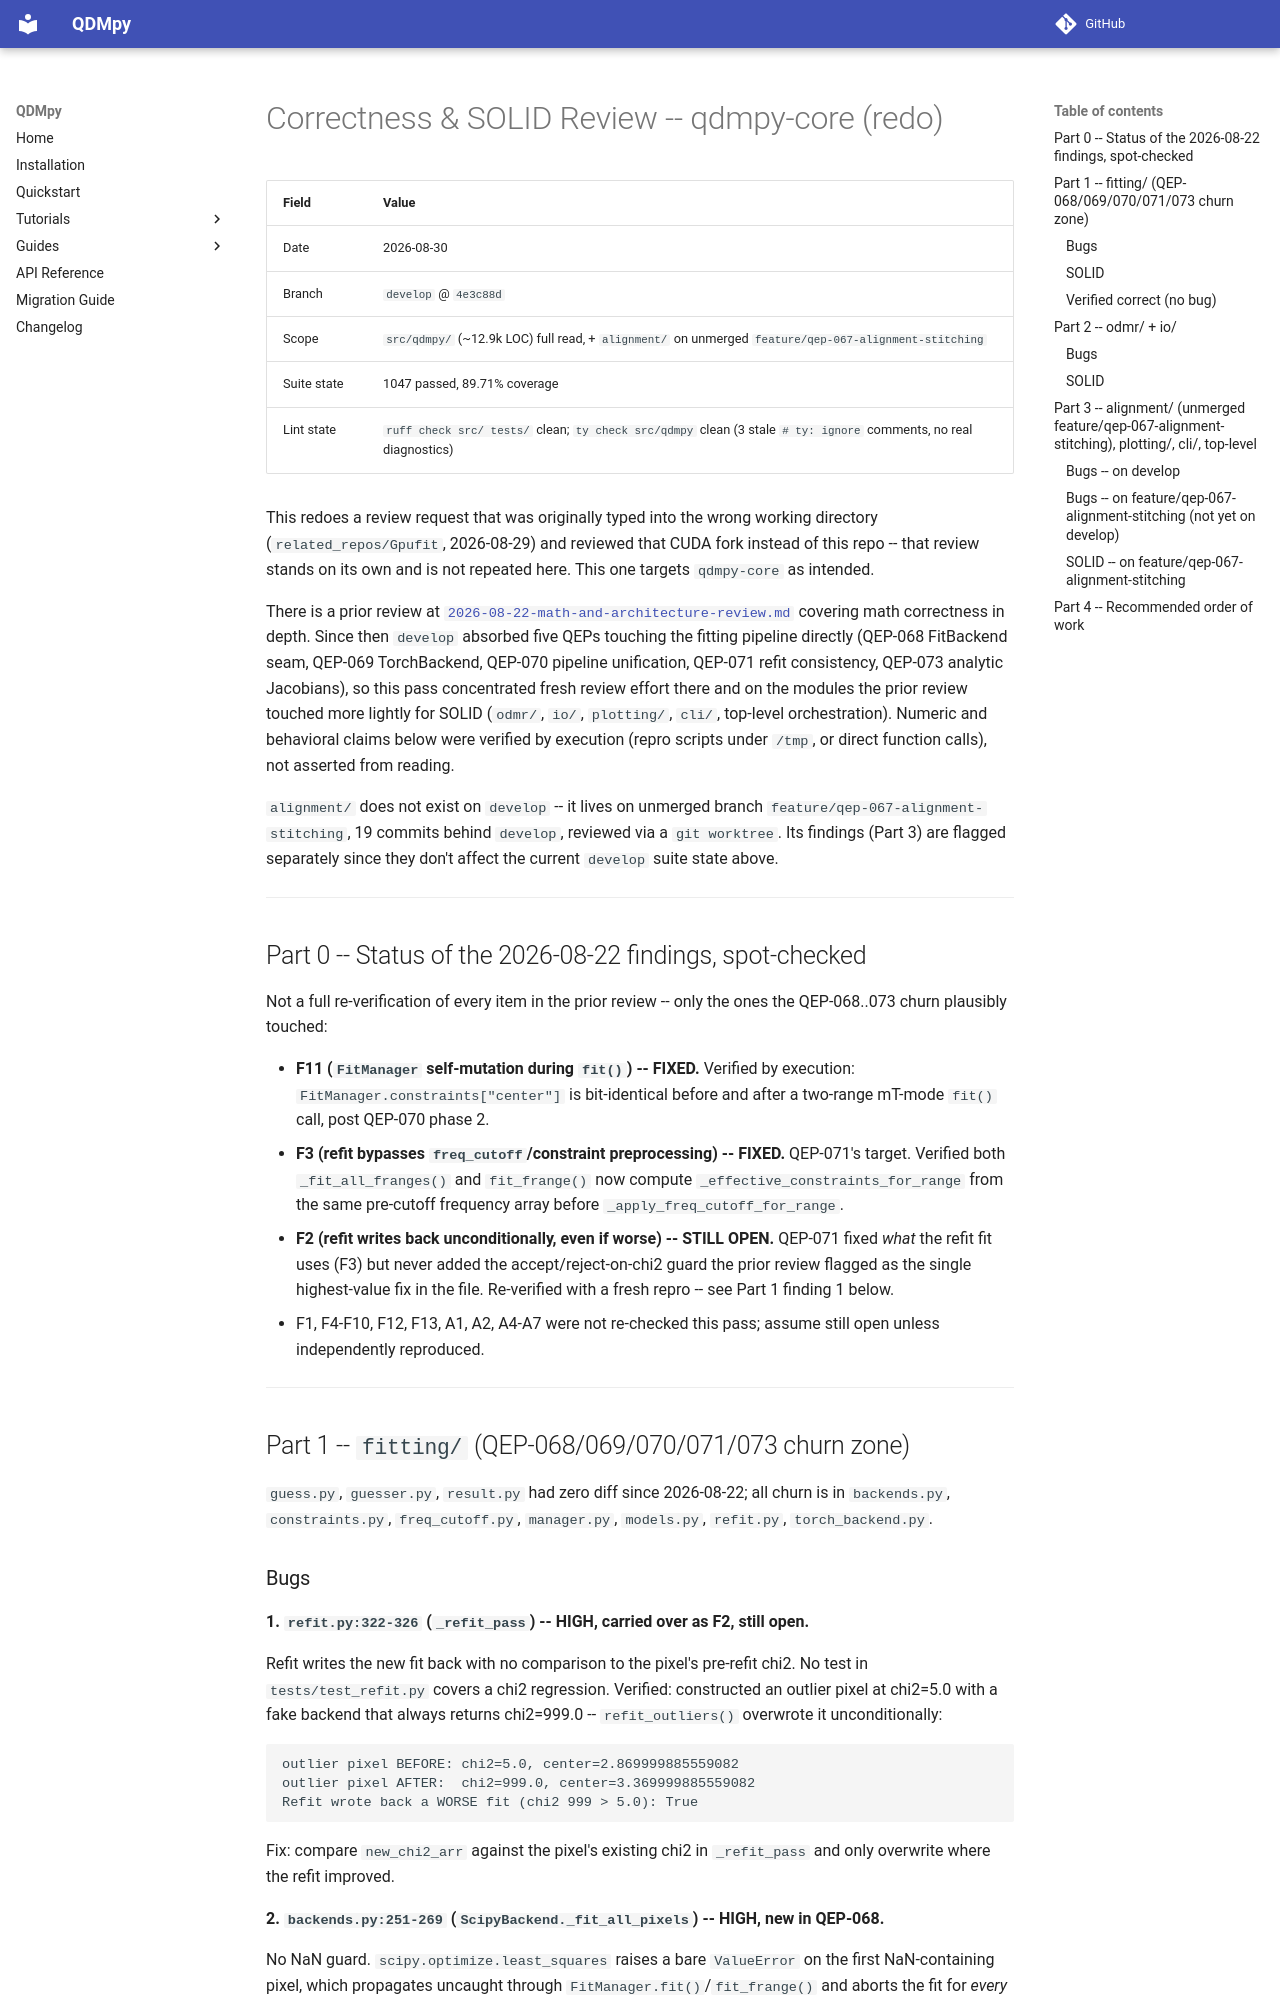

repository: MikeVolk/qdmpy-core · page: reviews/2026-08-30-correctness-and-solid-review/index.html · generator: mkdocs

# Correctness & SOLID Review -- qdmpy-core (redo)

| Field       | Value                                                          |
|-------------|-----------------------------------------------------------------|
| Date        | 2026-08-30                                                     |
| Branch      | `develop` @ `4e3c88d`                                           |
| Scope       | `src/qdmpy/` (~12.9k LOC) full read, + `alignment/` on unmerged `feature/qep-067-alignment-stitching` |
| Suite state | 1047 passed, 89.71% coverage                                    |
| Lint state  | `ruff check src/ tests/` clean; `ty check src/qdmpy` clean (3 stale `# ty: ignore` comments, no real diagnostics) |

This redoes a review request that was originally typed into the wrong working
directory (`related_repos/Gpufit`, 2026-08-29) and reviewed that CUDA fork
instead of this repo -- that review stands on its own and is not repeated
here. This one targets `qdmpy-core` as intended.

There is a prior review at
[`2026-08-22-math-and-architecture-review.md`](2026-08-22-math-and-architecture-review.md)
covering math correctness in depth. Since then `develop` absorbed five QEPs
touching the fitting pipeline directly (QEP-068 FitBackend seam, QEP-069
TorchBackend, QEP-070 pipeline unification, QEP-071 refit consistency,
QEP-073 analytic Jacobians), so this pass concentrated fresh review effort
there and on the modules the prior review touched more lightly for SOLID
(`odmr/`, `io/`, `plotting/`, `cli/`, top-level orchestration). Numeric and
behavioral claims below were verified by execution (repro scripts under
`/tmp`, or direct function calls), not asserted from reading.

`alignment/` does not exist on `develop` -- it lives on unmerged branch
`feature/qep-067-alignment-stitching`, 19 commits behind `develop`, reviewed
via a `git worktree`. Its findings (Part 3) are flagged separately since they
don't affect the current `develop` suite state above.

---

## Part 0 -- Status of the 2026-08-22 findings, spot-checked

Not a full re-verification of every item in the prior review -- only the ones
the QEP-068..073 churn plausibly touched:

- **F11 (`FitManager` self-mutation during `fit()`) -- FIXED.** Verified by
  execution: `FitManager.constraints["center"]` is bit-identical before and
  after a two-range mT-mode `fit()` call, post QEP-070 phase 2.
- **F3 (refit bypasses `freq_cutoff`/constraint preprocessing) -- FIXED.**
  QEP-071's target. Verified both `_fit_all_franges()` and `fit_frange()` now
  compute `_effective_constraints_for_range` from the same pre-cutoff
  frequency array before `_apply_freq_cutoff_for_range`.
- **F2 (refit writes back unconditionally, even if worse) -- STILL OPEN.**
  QEP-071 fixed *what* the refit fit uses (F3) but never added the
  accept/reject-on-chi2 guard the prior review flagged as the single
  highest-value fix in the file. Re-verified with a fresh repro -- see Part 1
  finding 1 below.
- F1, F4-F10, F12, F13, A1, A2, A4-A7 were not re-checked this pass; assume
  still open unless independently reproduced.

---

## Part 1 -- `fitting/` (QEP-068/069/070/071/073 churn zone)

`guess.py`, `guesser.py`, `result.py` had zero diff since 2026-08-22; all
churn is in `backends.py`, `constraints.py`, `freq_cutoff.py`, `manager.py`,
`models.py`, `refit.py`, `torch_backend.py`.
